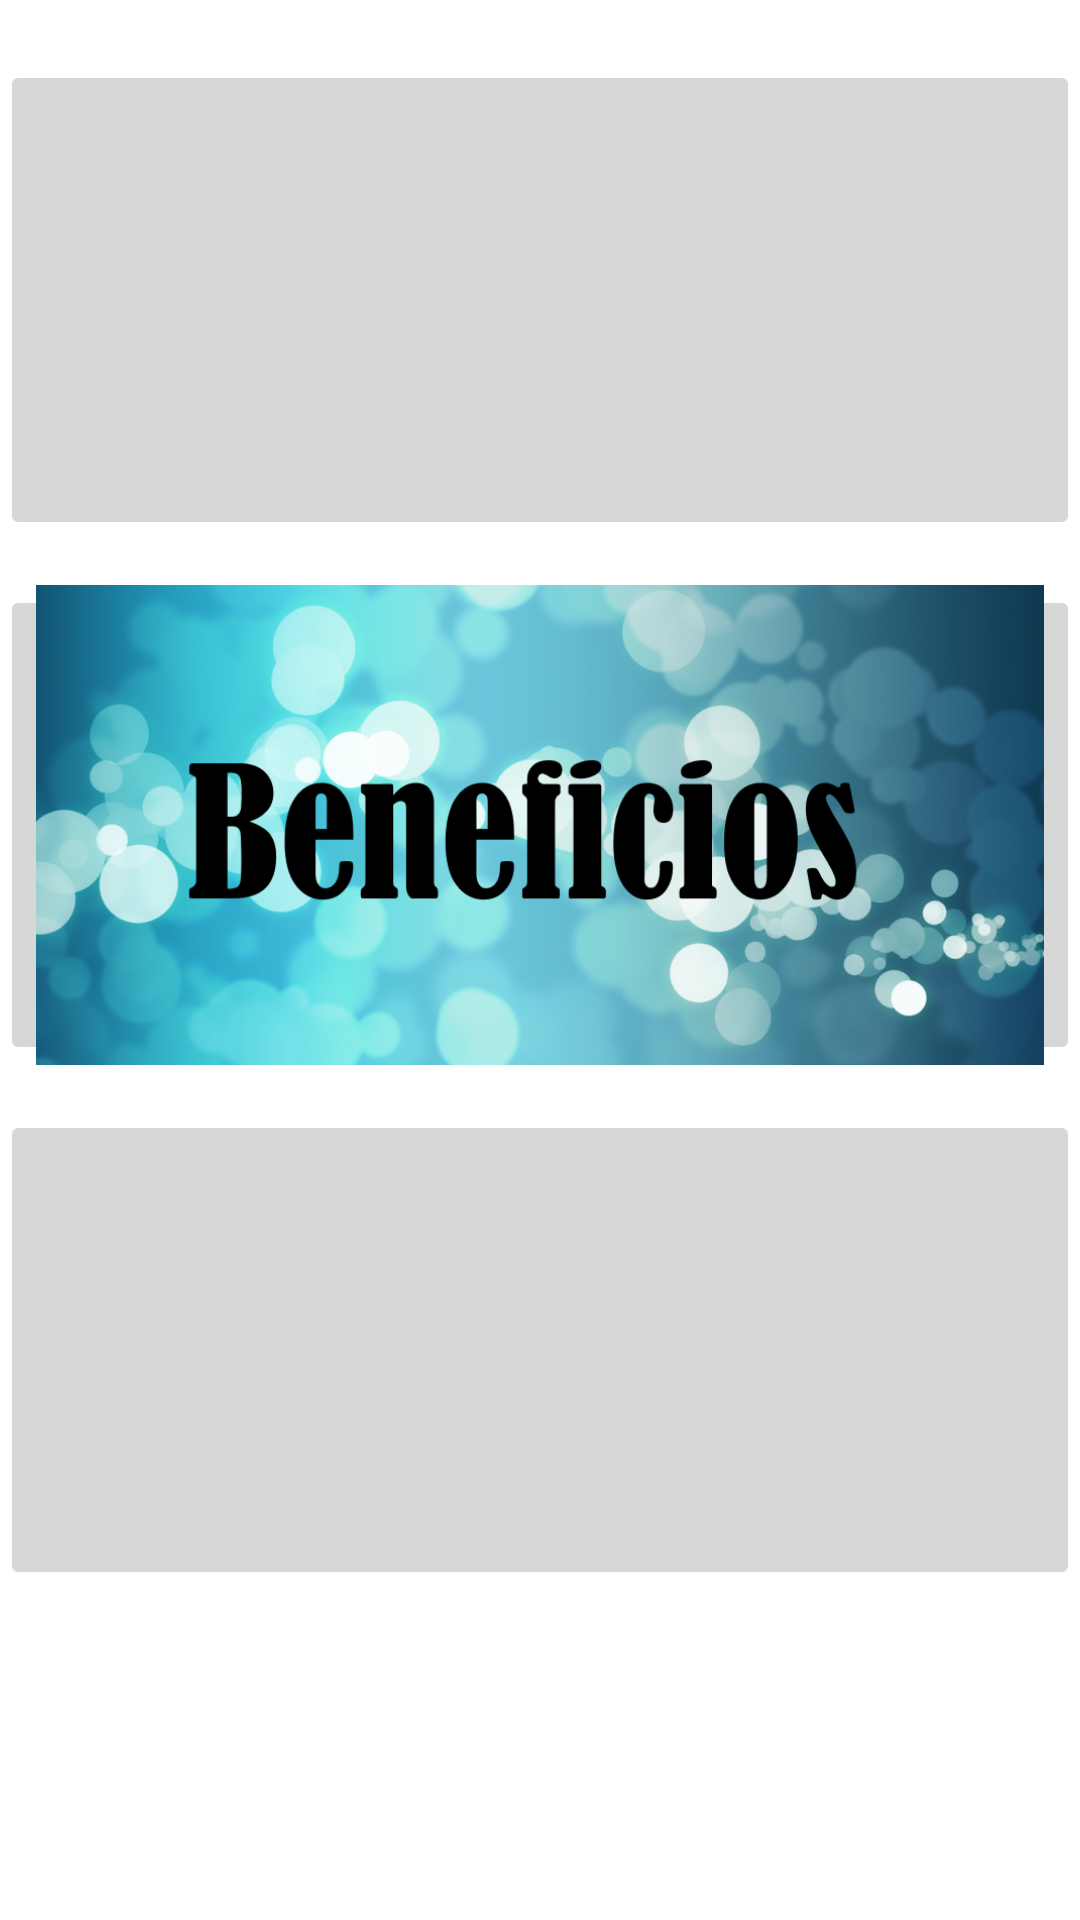

Here is an Android app screen rendered from its layout file. Give the layout XML and the strings, colors and styles it references.
<!-- AndroidManifest.xml: application theme AppTheme -->
<!-- res/layout/activity_main.xml -->
<?xml version="1.0" encoding="utf-8"?>
<ScrollView xmlns:android="http://schemas.android.com/apk/res/android"
    android:layout_width="match_parent"
    android:layout_height="match_parent"
    android:layout_margin="4dp"
    android:orientation="vertical">

    <RelativeLayout
        android:layout_width="match_parent"
        android:layout_height="wrap_content">

    <ImageButton
        android:id="@+id/imageButton1"
        android:layout_width="match_parent"
        android:layout_height="160dp"
        android:layout_marginTop="20dp"
        android:layout_gravity="center"
        android:onClick="secondImageButton"
        android:scaleType="centerCrop"
        android:src="@drawable/eventoss" />
    <ImageButton
        android:id="@+id/imageButton2"
        android:layout_below="@+id/imageButton1"
        android:layout_width="match_parent"
        android:layout_height="160dp"
        android:layout_marginTop="15dp"
        android:layout_gravity="center"
        android:onClick="secondImageButton"
        android:scaleType="centerCrop"
        android:src="@drawable/beneficios" />

    <ImageButton
        android:id="@+id/imageButton3"
        android:layout_below="@+id/imageButton2"
        android:layout_width="match_parent"
        android:layout_height="160dp"
        android:layout_marginTop="15dp"
        android:layout_gravity="center"
        android:onClick="secondImageButton"
        android:scaleType="centerCrop"
        android:src="@drawable/noticiaa" />
    </RelativeLayout>

</ScrollView>
<!-- resources referenced by this layout -->
<resources>
  <!-- drawable beneficios: png bitmap (drawable, 639399 bytes) -->
  <style name="AppTheme" parent="Theme.AppCompat.Light.DarkActionBar">
          
          <item name="colorPrimary">@color/colorPrimary</item>
          <item name="colorPrimaryDark">@color/colorPrimaryDark</item>
          <item name="colorAccent">@color/colorAccent</item>
          <item name="android:colorBackground">@android:color/background_light</item>
      </style>
  <color name="colorPrimary">#3F51B5</color>
  <color name="colorPrimaryDark">#5d72f3</color>
  <color name="colorAccent">#2536e9</color>
</resources>
